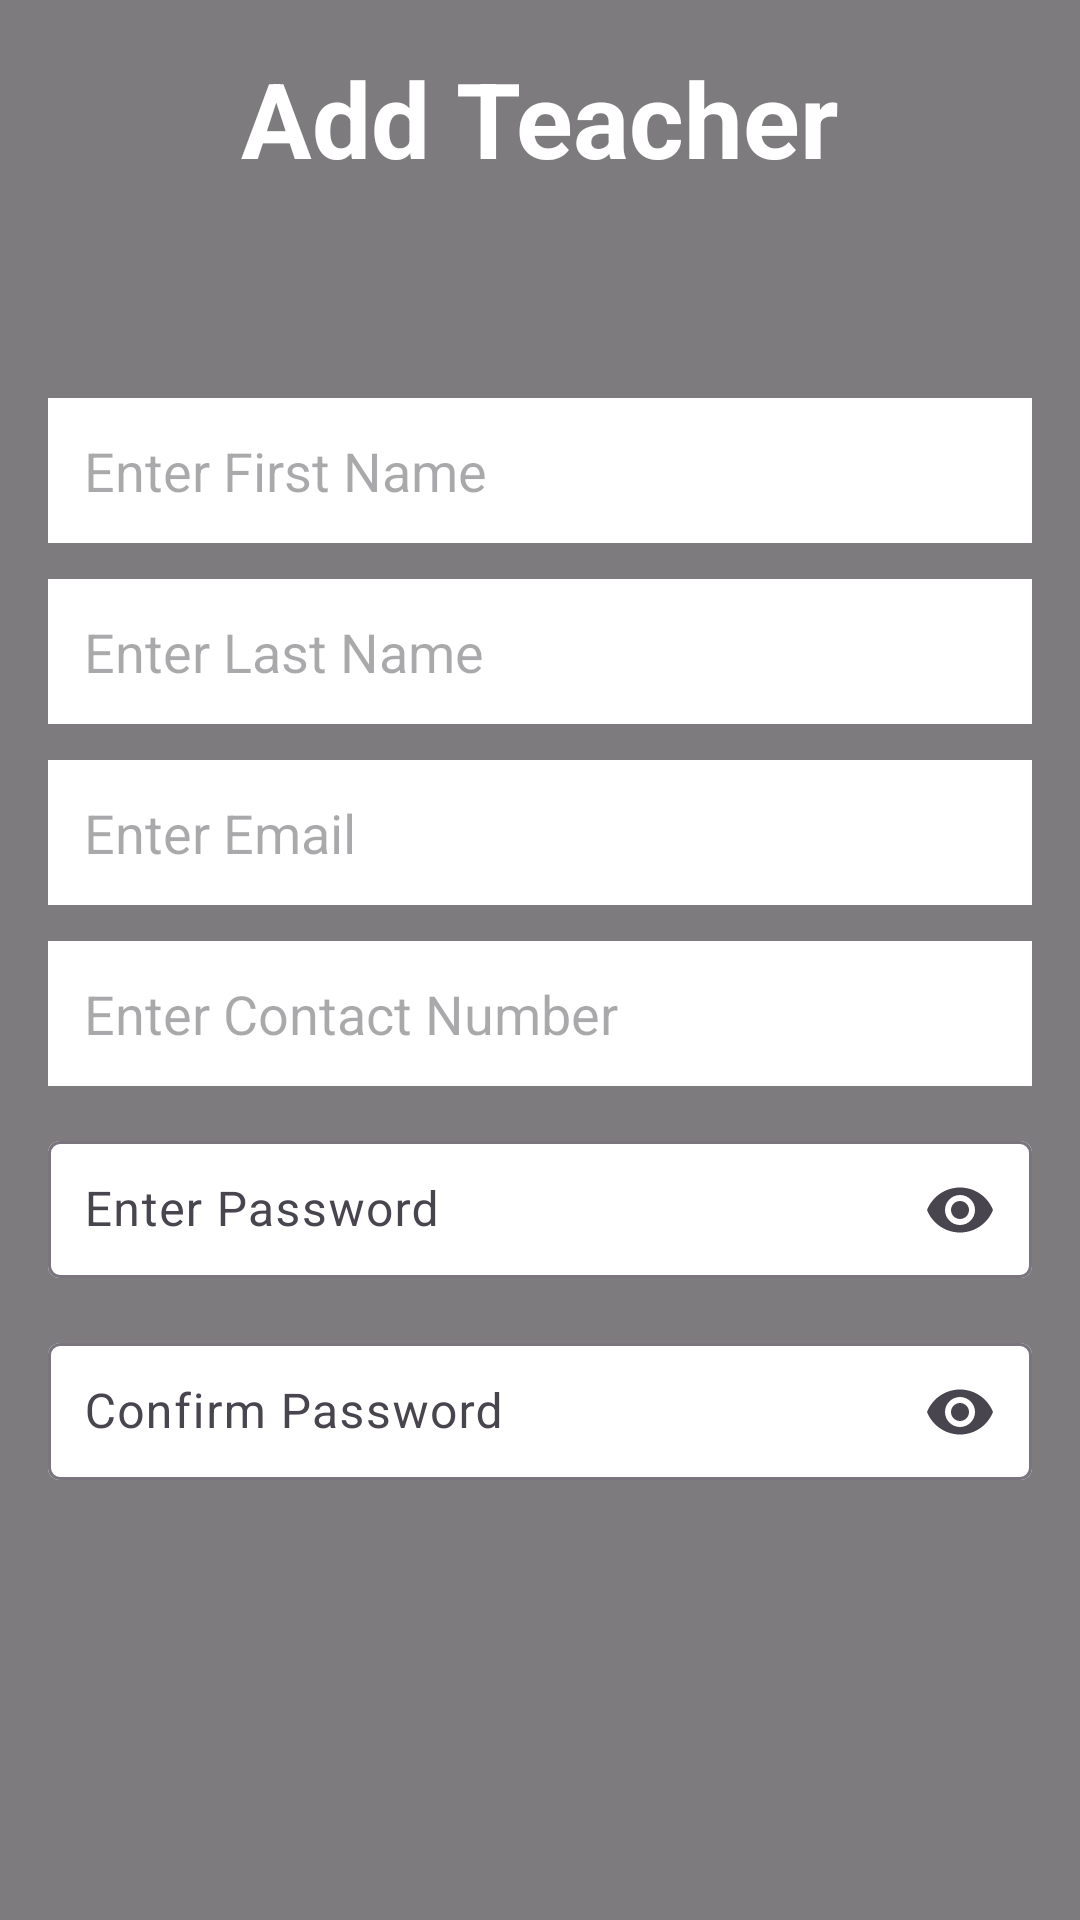

Android layout source for this screen:
<!-- AndroidManifest.xml: application theme Theme.CrecheManagementApp -->
<!-- res/layout/fragment_add_teacher.xml -->
<?xml version="1.0" encoding="utf-8"?>
<FrameLayout xmlns:android="http://schemas.android.com/apk/res/android"
    xmlns:tools="http://schemas.android.com/tools"
    xmlns:app="http://schemas.android.com/apk/res-auto"
    android:layout_width="match_parent"
    android:layout_height="match_parent">

    
    <ImageView
        android:layout_width="match_parent"
        android:layout_height="match_parent"
        android:scaleType="centerCrop"
        android:src="@drawable/background_creche" />

    
    <View
        android:layout_width="match_parent"
        android:layout_height="match_parent"
        android:background="#80000000" />

    
    <LinearLayout
        android:layout_width="match_parent"
        android:layout_height="wrap_content"
        android:orientation="vertical"
        android:gravity="center_horizontal"
        android:layout_gravity="center"
        android:padding="16dp">

        
        <TextView
            android:layout_width="wrap_content"
            android:layout_height="wrap_content"
            android:text="Add Teacher"
            android:textSize="35sp"
            android:textColor="#FFFFFF"
            android:textStyle="bold"
            android:layout_marginBottom="70dp" />



        
        <EditText
            android:id="@+id/TeacherFirstName"
            android:layout_width="match_parent"
            android:layout_height="wrap_content"
            android:hint="Enter First Name"
            android:background="@color/white"
            android:textColor="@color/black"
            android:padding="12dp"
            android:layout_marginBottom="12dp"/>

        
        <EditText
            android:id="@+id/TeacherLastName"
            android:layout_width="match_parent"
            android:layout_height="wrap_content"
            android:hint="Enter Last Name"
            android:background="@color/white"
            android:textColor="@color/black"
            android:padding="12dp"
            android:layout_marginBottom="12dp"/>

        
        <EditText
            android:id="@+id/TeacherEmail"
            android:layout_width="match_parent"
            android:layout_height="wrap_content"
            android:hint="Enter Email"
            android:inputType="textEmailAddress"
            android:background="@color/white"
            android:textColor="@color/black"
            android:padding="12dp"
            android:layout_marginBottom="12dp"/>

        
        <EditText
            android:id="@+id/TeacherContactNumber"
            android:layout_width="match_parent"
            android:layout_height="wrap_content"
            android:hint="Enter Contact Number"
            android:inputType="phone"
            android:background="@color/white"
            android:textColor="@color/black"
            android:padding="12dp"
            android:layout_marginBottom="12dp"/>

        
        <com.google.android.material.textfield.TextInputLayout
            android:layout_width="match_parent"
            android:layout_height="wrap_content"
            android:layout_marginBottom="12dp"
            android:hint="Enter Password"
            app:boxBackgroundColor="@color/white"
            app:endIconMode="password_toggle">

            <com.google.android.material.textfield.TextInputEditText
                android:id="@+id/TeacherPassword"
                android:layout_width="match_parent"
                android:layout_height="wrap_content"
                android:inputType="textPassword"
                android:padding="12dp"
                android:textColor="@color/black"/>
        </com.google.android.material.textfield.TextInputLayout>

        
        <com.google.android.material.textfield.TextInputLayout
            android:layout_width="match_parent"
            android:layout_height="wrap_content"
            android:layout_marginTop="2dp"
            android:layout_marginBottom="20dp"
            android:hint="Confirm Password"
            app:boxBackgroundColor="@color/white"
            app:endIconMode="password_toggle">

            <com.google.android.material.textfield.TextInputEditText
                android:id="@+id/TeacherConfirmPassword"
                android:layout_width="match_parent"
                android:layout_height="wrap_content"
                android:inputType="textPassword"
                android:padding="12dp"
                android:textColor="@color/black"/>
        </com.google.android.material.textfield.TextInputLayout>

        
        <Button
            android:id="@+id/btnAddTeacher"
            android:layout_width="match_parent"
            android:layout_height="wrap_content"
            android:text="ADD TEACHER"
            android:layout_marginTop="20dp"
            android:backgroundTint="@color/grey"
            android:textColor="#000000"
            android:layout_marginBottom="100dp"/>
    </LinearLayout>
</FrameLayout>
<!-- resources referenced by this layout -->
<resources>
  <color name="black">#FF000000</color>
  <color name="grey">#D9D9D9</color>
  <color name="white">#FFFFFFFF</color>
  <style name="Theme.CrecheManagementApp" parent="Base.Theme.CrecheManagementApp" />
  <style name="Base.Theme.CrecheManagementApp" parent="Theme.Material3.DayNight.NoActionBar">
          
          
      </style>
</resources>
